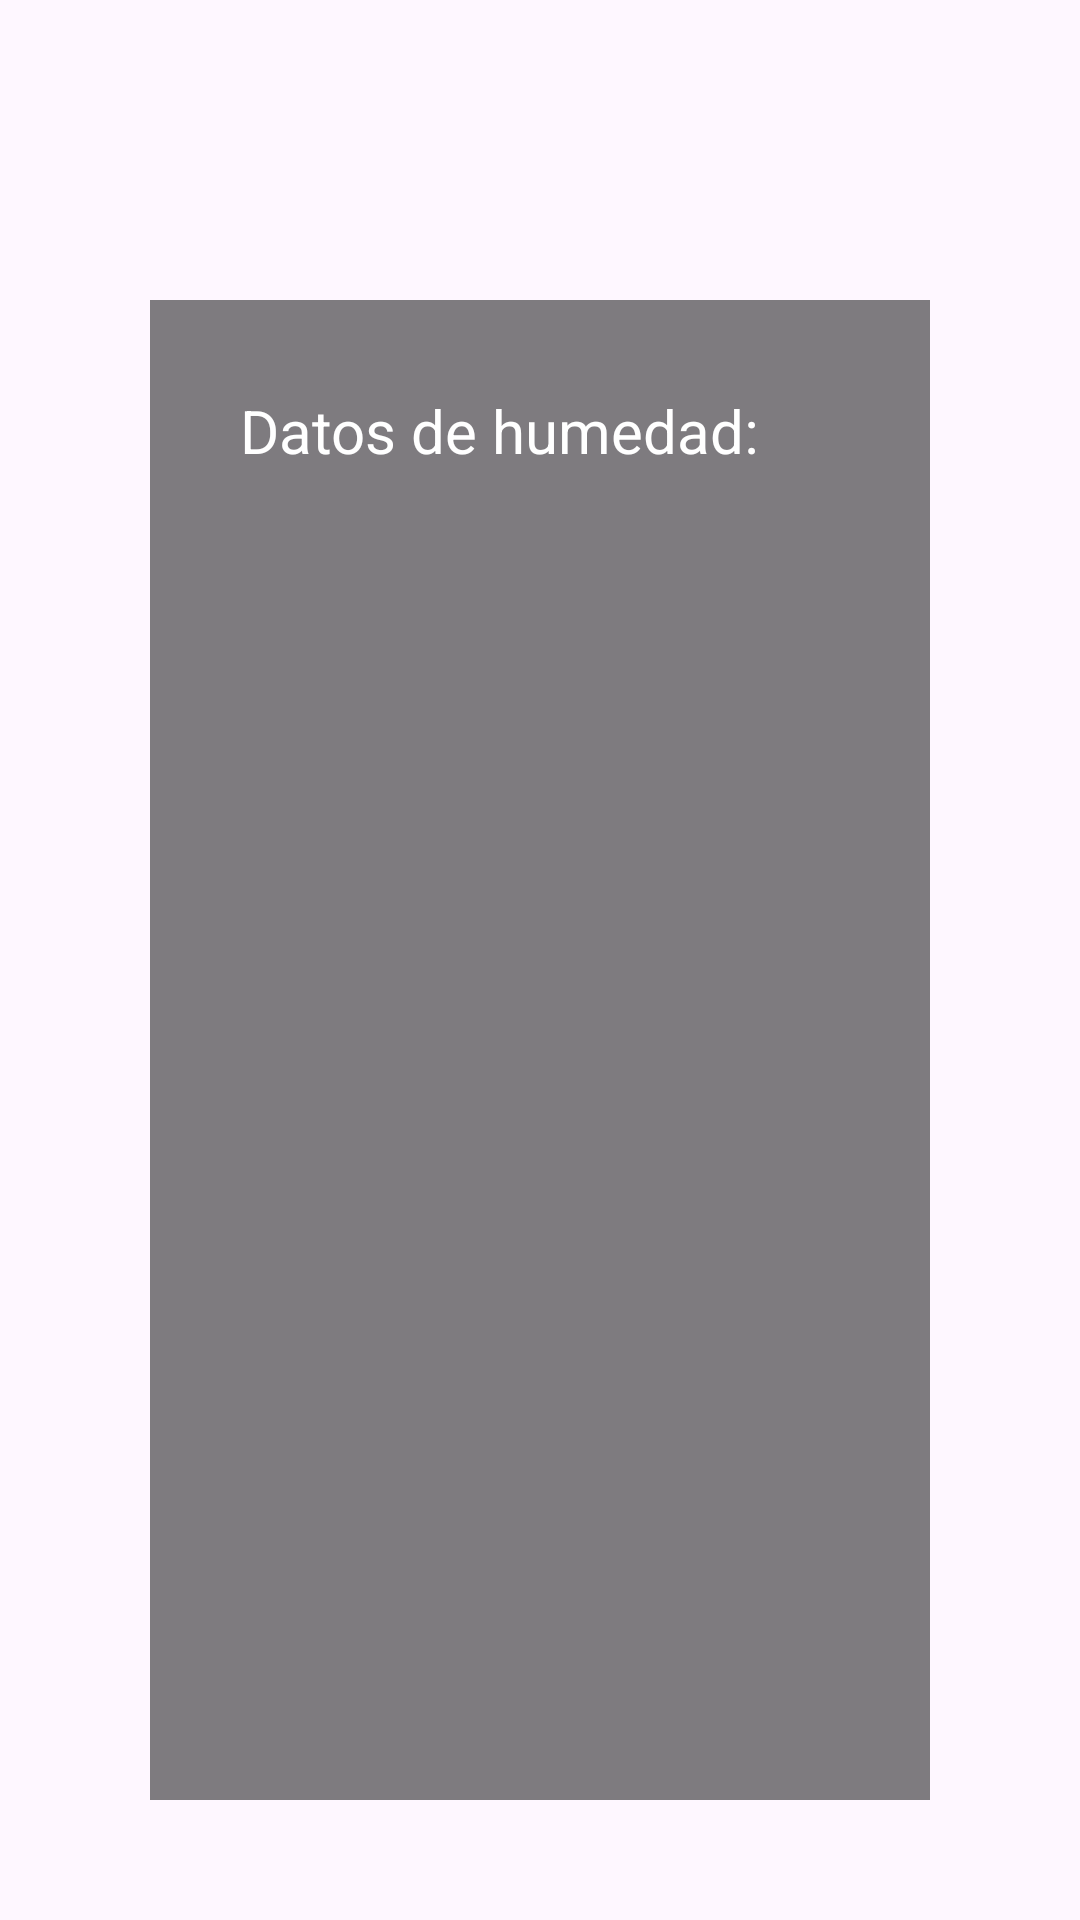

Here is an Android app screen rendered from its layout file. Give the layout XML and the strings, colors and styles it references.
<!-- AndroidManifest.xml: application theme Theme.App_Evaluacion -->
<!-- res/layout/fragment_historial.xml -->
<?xml version="1.0" encoding="utf-8"?>
<RelativeLayout xmlns:android="http://schemas.android.com/apk/res/android"
    xmlns:tools="http://schemas.android.com/tools"
    android:layout_width="match_parent"
    android:layout_height="match_parent"
    xmlns:app="http://schemas.android.com/apk/res-auto"
    tools:context=".vistas.HistorialFragment"
    android:background="@drawable/fondo">

    
    <LinearLayout
        android:id="@+id/llFondo"
        android:layout_width="300dp"
        android:layout_height="500dp"
        android:layout_alignParentStart="true"
        android:layout_alignParentTop="true"
        android:layout_alignParentEnd="true"
        android:layout_marginStart="50dp"
        android:layout_marginTop="100dp"
        android:layout_marginEnd="50dp"
        android:background="@color/fondo"
        android:orientation="vertical"
        android:padding="30dp">

        
        <TextView
            android:id="@+id/tvDatos"
            android:layout_width="match_parent"
            android:layout_height="wrap_content"
            android:textColor="@color/white"
            android:textSize="20sp"
            android:text="Datos de humedad:"/>

        
        <androidx.recyclerview.widget.RecyclerView
            android:id="@+id/viewHumidity"
            android:layout_width="match_parent"
            android:layout_height="wrap_content"
            android:layout_marginTop="20dp"
            android:background="@color/white"/>

    </LinearLayout>

    
    <com.google.android.material.button.MaterialButtonToggleGroup
        android:id="@+id/Botones"
        android:layout_width="wrap_content"
        android:layout_height="wrap_content"
        android:layout_below="@+id/llFondo"
        android:layout_centerHorizontal="true"
        android:layout_marginTop="20dp">

        
        <Button
            android:id="@+id/bAgregar"
            style="@style/Widget.Material3.Button.TonalButton"
            android:layout_width="wrap_content"
            android:layout_height="wrap_content"
            app:icon="@drawable/ic_add"/>

        
        <Button
            android:id="@+id/bActualizar"
            style="@style/Widget.Material3.Button.TonalButton"
            android:layout_width="wrap_content"
            android:layout_height="wrap_content"
            app:icon="@drawable/ic_edit_note"/>

        
        <Button
            android:id="@+id/bBuscar"
            style="@style/Widget.Material3.Button.TonalButton"
            android:layout_width="wrap_content"
            android:layout_height="wrap_content"
            app:icon="@drawable/ic_search" />

        
        <Button
            android:id="@+id/bBorrar"
            style="@style/Widget.Material3.Button.TonalButton"
            android:layout_width="wrap_content"
            android:layout_height="wrap_content"
            app:icon="@drawable/ic_delete"/>

    </com.google.android.material.button.MaterialButtonToggleGroup>

</RelativeLayout>
<!-- resources referenced by this layout -->
<resources>
  <color name="fondo">#80000000</color>
  <color name="white">#FFFFFFFF</color>
  <style name="Theme.App_Evaluacion" parent="Base.Theme.App_Evaluacion" />
  <style name="Base.Theme.App_Evaluacion" parent="Theme.Material3.DayNight.NoActionBar">
          
          
      </style>
</resources>
